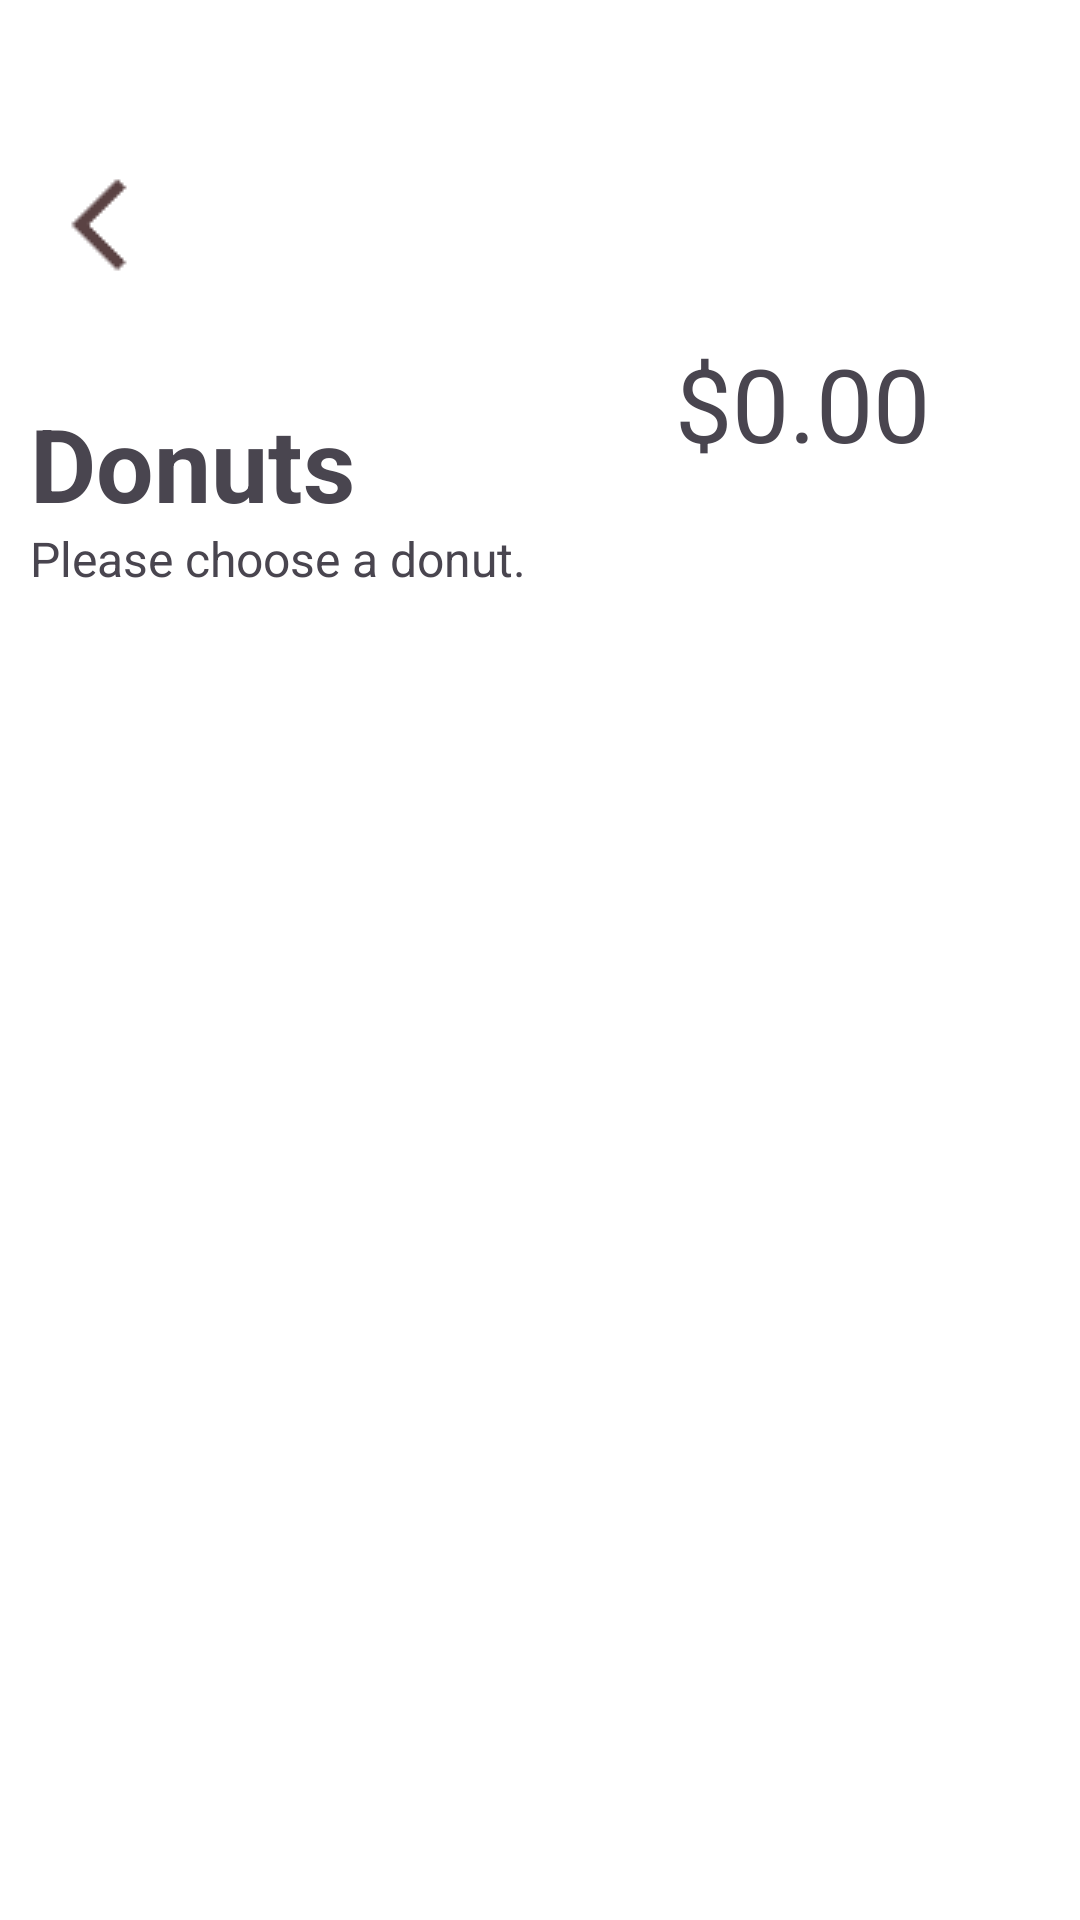

Produce the Android XML layout that renders to this screen, including the resource entries it uses.
<!-- AndroidManifest.xml: application theme Theme.Software_Meth_5 -->
<!-- res/layout/activity_donut.xml -->
<?xml version="1.0" encoding="utf-8"?>
<ScrollView xmlns:android="http://schemas.android.com/apk/res/android"
    xmlns:app="http://schemas.android.com/apk/res-auto"
    android:layout_width="match_parent"
    android:layout_height="match_parent"
    android:background="#FFFFFF"
    android:orientation="vertical">

    <LinearLayout
        android:layout_width="match_parent"
        android:layout_height="match_parent"
        android:orientation="vertical">

        <LinearLayout
            android:layout_width="match_parent"
            android:layout_height="228dp"
            android:background="#FFFFFF"
            android:orientation="vertical">

            <ImageButton
                android:id="@+id/backBtn"
                android:layout_width="68dp"
                android:layout_height="70dp"
                android:layout_marginTop="40dp"
                android:backgroundTint="#FFFFFF"
                android:contentDescription="@string/back_btn"
                app:srcCompat="@drawable/back" />

            <LinearLayout
                android:layout_width="match_parent"
                android:layout_height="wrap_content"
                android:orientation="horizontal">

                <TextView
                    android:id="@+id/cofSanText"
                    android:layout_width="149dp"
                    android:layout_height="wrap_content"
                    android:layout_marginTop="20dp"
                    android:paddingLeft="10dp"
                    android:text="@string/donut_title"
                    android:textSize="34sp"
                    android:textStyle="bold" />

                <TextView
                    android:id="@+id/donutPrice"
                    android:layout_width="wrap_content"
                    android:layout_height="49dp"
                    android:layout_weight="1"
                    android:gravity="right|center_vertical"
                    android:paddingRight="50dp"
                    android:text="@string/base_price"
                    android:textSize="34sp" />
            </LinearLayout>

            <TextView
                android:id="@+id/textView2"
                android:layout_width="match_parent"
                android:layout_height="wrap_content"
                android:paddingLeft="10dp"
                android:text="@string/donut_instruction"
                android:textSize="16sp" />

        </LinearLayout>

        <androidx.recyclerview.widget.RecyclerView
            android:id="@+id/donutRecycler"
            android:layout_width="match_parent"
            android:layout_height="match_parent"
            android:layout_weight="1" />
    </LinearLayout>

</ScrollView>
<!-- resources referenced by this layout -->
<resources>
  <!-- drawable back: png bitmap (drawable, 443 bytes) -->
  <string name="back_btn">back</string>
  <string name="base_price">$0.00</string>
  <string name="donut_instruction">Please choose a donut.</string>
  <string name="donut_title">Donuts</string>
  <style name="Theme.Software_Meth_5" parent="Base.Theme.Software_Meth_5" />
  <style name="Base.Theme.Software_Meth_5" parent="Theme.Material3.DayNight.NoActionBar">
          
          
      </style>
</resources>
